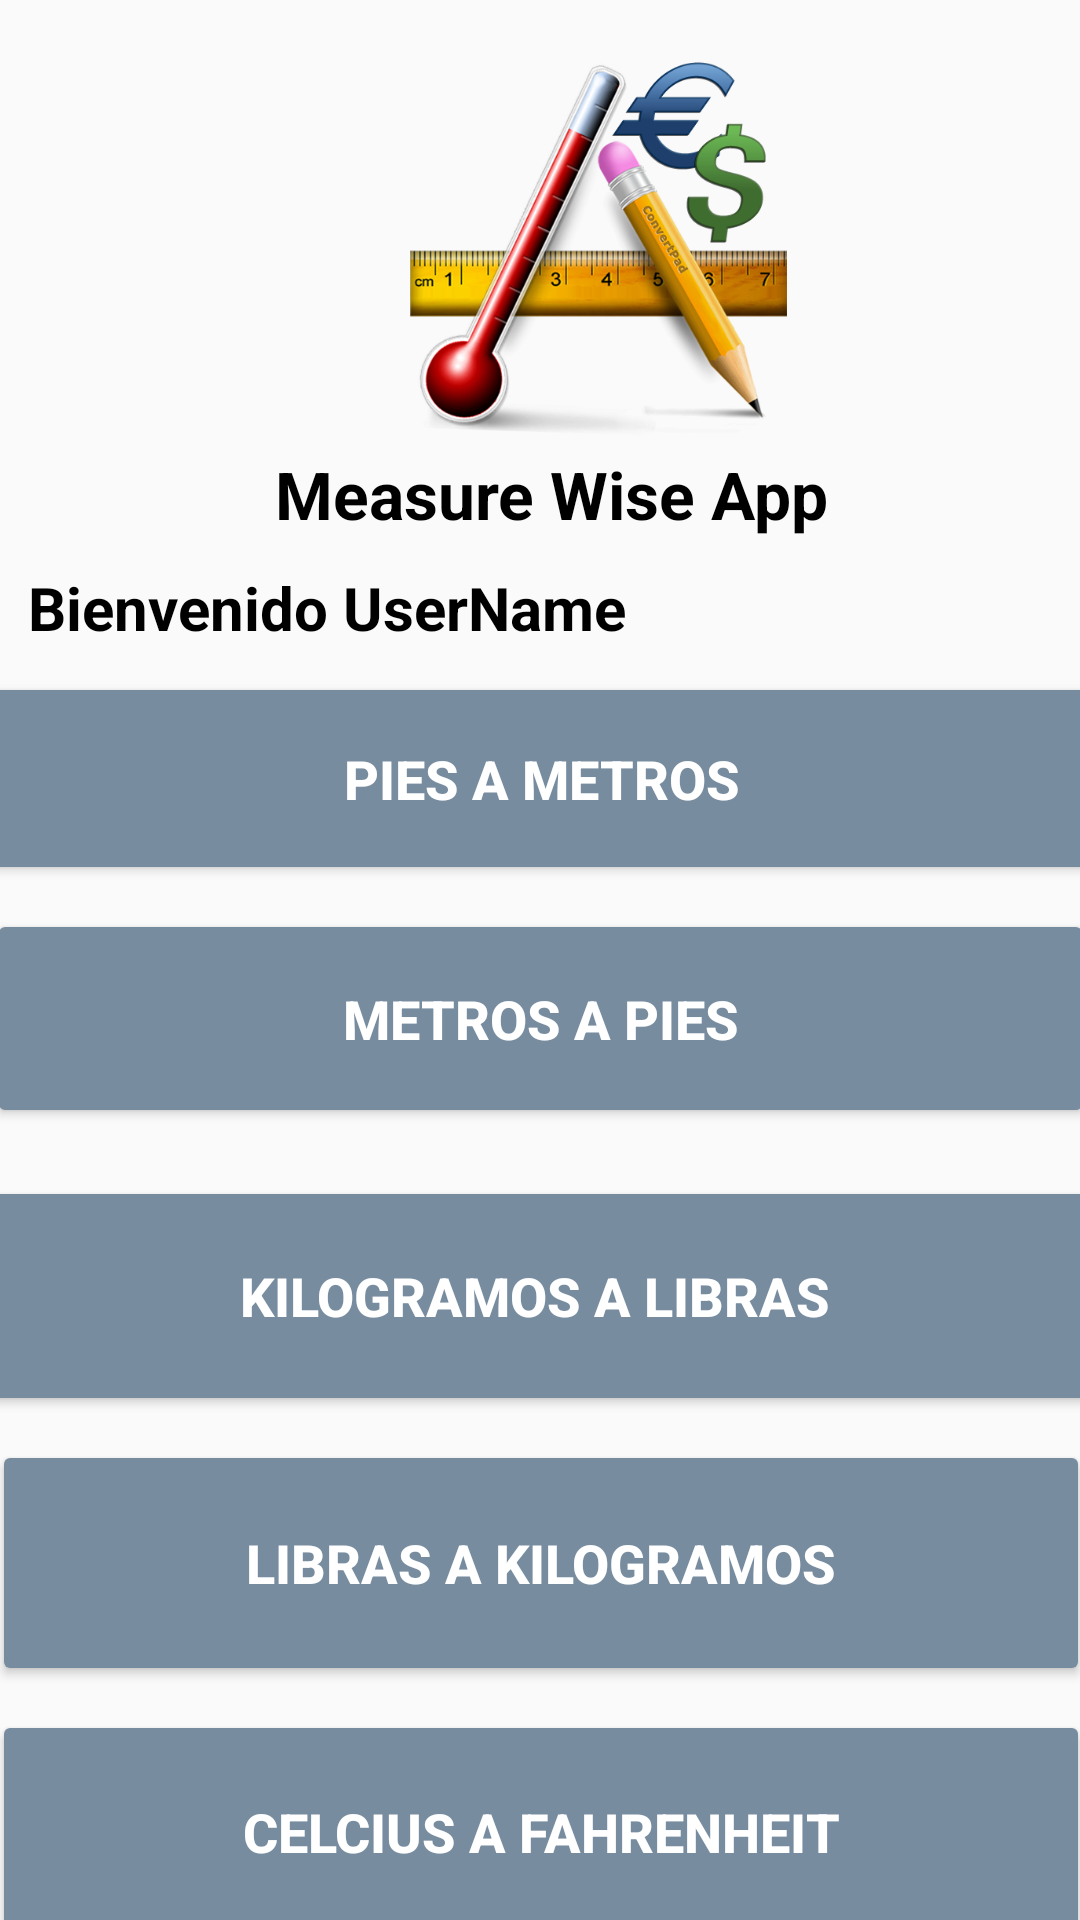

Layout XML and referenced resources for this Android screen:
<!-- AndroidManifest.xml: application theme Theme.Tarea2Botoness -->
<!-- res/layout/activity_main2.xml -->
<?xml version="1.0" encoding="utf-8"?>
<androidx.constraintlayout.widget.ConstraintLayout xmlns:android="http://schemas.android.com/apk/res/android"
    xmlns:app="http://schemas.android.com/apk/res-auto"
    xmlns:tools="http://schemas.android.com/tools"
    android:id="@+id/main"
    android:layout_width="match_parent"
    android:layout_height="match_parent"
    tools:context=".MainActivity2">

    <ImageView
        android:id="@+id/app_logo"
        android:layout_width="207dp"
        android:layout_height="134dp"
        android:layout_marginStart="96dp"
        android:layout_marginTop="16dp"
        android:src="@drawable/unit_conversion_logo"
        app:layout_constraintStart_toStartOf="parent"
        app:layout_constraintTop_toTopOf="parent" />

    <TextView
        android:id="@+id/app_name"
        android:layout_width="wrap_content"
        android:layout_height="wrap_content"
        android:text="Measure Wise App"
        android:textSize="22sp"
        android:textStyle="bold"
        android:textColor="@color/black"
        app:layout_constraintBottom_toBottomOf="parent"
        app:layout_constraintEnd_toEndOf="parent"
        app:layout_constraintHorizontal_bias="0.522"
        app:layout_constraintStart_toStartOf="parent"
        app:layout_constraintTop_toBottomOf="@id/app_logo"
        app:layout_constraintVertical_bias="0.0" />

    <TextView
        android:id="@+id/welcome_username"
        android:layout_width="wrap_content"
        android:textColor="@color/black"
        android:layout_height="wrap_content"
        android:text="Bienvenido UserName"
        app:layout_constraintBottom_toBottomOf="parent"
        app:layout_constraintEnd_toEndOf="parent"
        app:layout_constraintHorizontal_bias="0.058"
        app:layout_constraintStart_toStartOf="parent"
        app:layout_constraintTop_toBottomOf="@id/app_name"
        app:layout_constraintVertical_bias="0.022"
        android:textSize = "20sp"
        android:textStyle = "bold"/>

    <Button
        android:id="@+id/button1"
        android:layout_width="374dp"
        android:layout_height="71dp"
        android:layout_marginTop="8dp"
        android:backgroundTint="@color/custom2"
        android:text="Pies a Metros"
        android:textColor="@android:color/white"
        android:textSize="18sp"
        android:textStyle="bold"
        app:layout_constraintEnd_toEndOf="parent"
        app:layout_constraintStart_toStartOf="parent"
        app:layout_constraintTop_toBottomOf="@id/welcome_username"
        app:layout_constraintWidth_percent="0.8" />

    <Button
        android:id="@+id/button2"
        android:layout_width="369dp"
        android:layout_height="73dp"
        android:layout_marginTop="8dp"
        android:backgroundTint="@color/custom2"
        android:text="Metros a Pies"
        android:textColor="@android:color/white"
        android:textSize="18sp"
        android:textStyle="bold"
        app:layout_constraintEnd_toEndOf="parent"
        app:layout_constraintHorizontal_bias="0.527"
        app:layout_constraintStart_toStartOf="parent"
        app:layout_constraintTop_toBottomOf="@id/button1"
        app:layout_constraintWidth_percent="0.8" />

    <Button
        android:id="@+id/button3"
        android:layout_width="380dp"
        android:layout_height="80dp"
        android:layout_marginTop="16dp"
        android:backgroundTint="@color/custom2"
        android:text="Kilogramos a Libras"
        android:textColor="@android:color/white"
        android:textSize="18sp"
        android:textStyle="bold"
        app:layout_constraintEnd_toEndOf="parent"
        app:layout_constraintHorizontal_bias="0.612"
        app:layout_constraintStart_toStartOf="parent"
        app:layout_constraintTop_toBottomOf="@id/button2"
        app:layout_constraintWidth_percent="0.8" />

    <Button
        android:id="@+id/button4"
        android:layout_width="366dp"
        android:layout_height="82dp"
        android:layout_marginTop="8dp"
        android:backgroundTint="@color/custom2"
        android:text="Libras a Kilogramos"
        android:textColor="@android:color/white"
        android:textSize="18sp"
        android:textStyle="bold"
        app:layout_constraintEnd_toEndOf="parent"
        app:layout_constraintHorizontal_bias="0.533"
        app:layout_constraintStart_toStartOf="parent"
        app:layout_constraintTop_toBottomOf="@id/button3"
        app:layout_constraintWidth_percent="0.8" />

    <Button
        android:id="@+id/button5"
        android:layout_width="366dp"
        android:layout_height="81dp"
        android:layout_marginTop="8dp"
        android:backgroundTint="@color/custom2"
        android:text="Celcius a Fahrenheit"
        android:textColor="@android:color/white"
        android:textSize="18sp"
        android:textStyle="bold"
        app:layout_constraintEnd_toEndOf="parent"
        app:layout_constraintHorizontal_bias="0.541"
        app:layout_constraintStart_toStartOf="parent"
        app:layout_constraintTop_toBottomOf="@id/button4"
        app:layout_constraintWidth_percent="0.8" />

    <Button
        android:id="@+id/button6"
        android:layout_width="366dp"
        android:layout_height="76dp"
        android:layout_marginTop="8dp"
        android:backgroundTint="@color/custom2"
        android:text="Fahrenheit a Celcius"
        android:textColor="@android:color/white"
        android:textSize="18sp"
        android:textStyle="bold"
        app:layout_constraintEnd_toEndOf="parent"
        app:layout_constraintHorizontal_bias="0.56"
        app:layout_constraintStart_toStartOf="parent"
        app:layout_constraintTop_toBottomOf="@id/button5"
        app:layout_constraintWidth_percent="0.8" />


</androidx.constraintlayout.widget.ConstraintLayout>
<!-- resources referenced by this layout -->
<resources>
  <color name="black">#FF000000</color>
  <color name="custom2">#788ca0</color>
  <!-- drawable unit_conversion_logo: png bitmap (drawable, 193703 bytes) -->
  <style name="Theme.Tarea2Botoness" parent="Base.Theme.Tarea2Botoness" />
  <style name="Base.Theme.Tarea2Botoness" parent="Theme.AppCompat.Light.NoActionBar">
          
          
      </style>
</resources>
